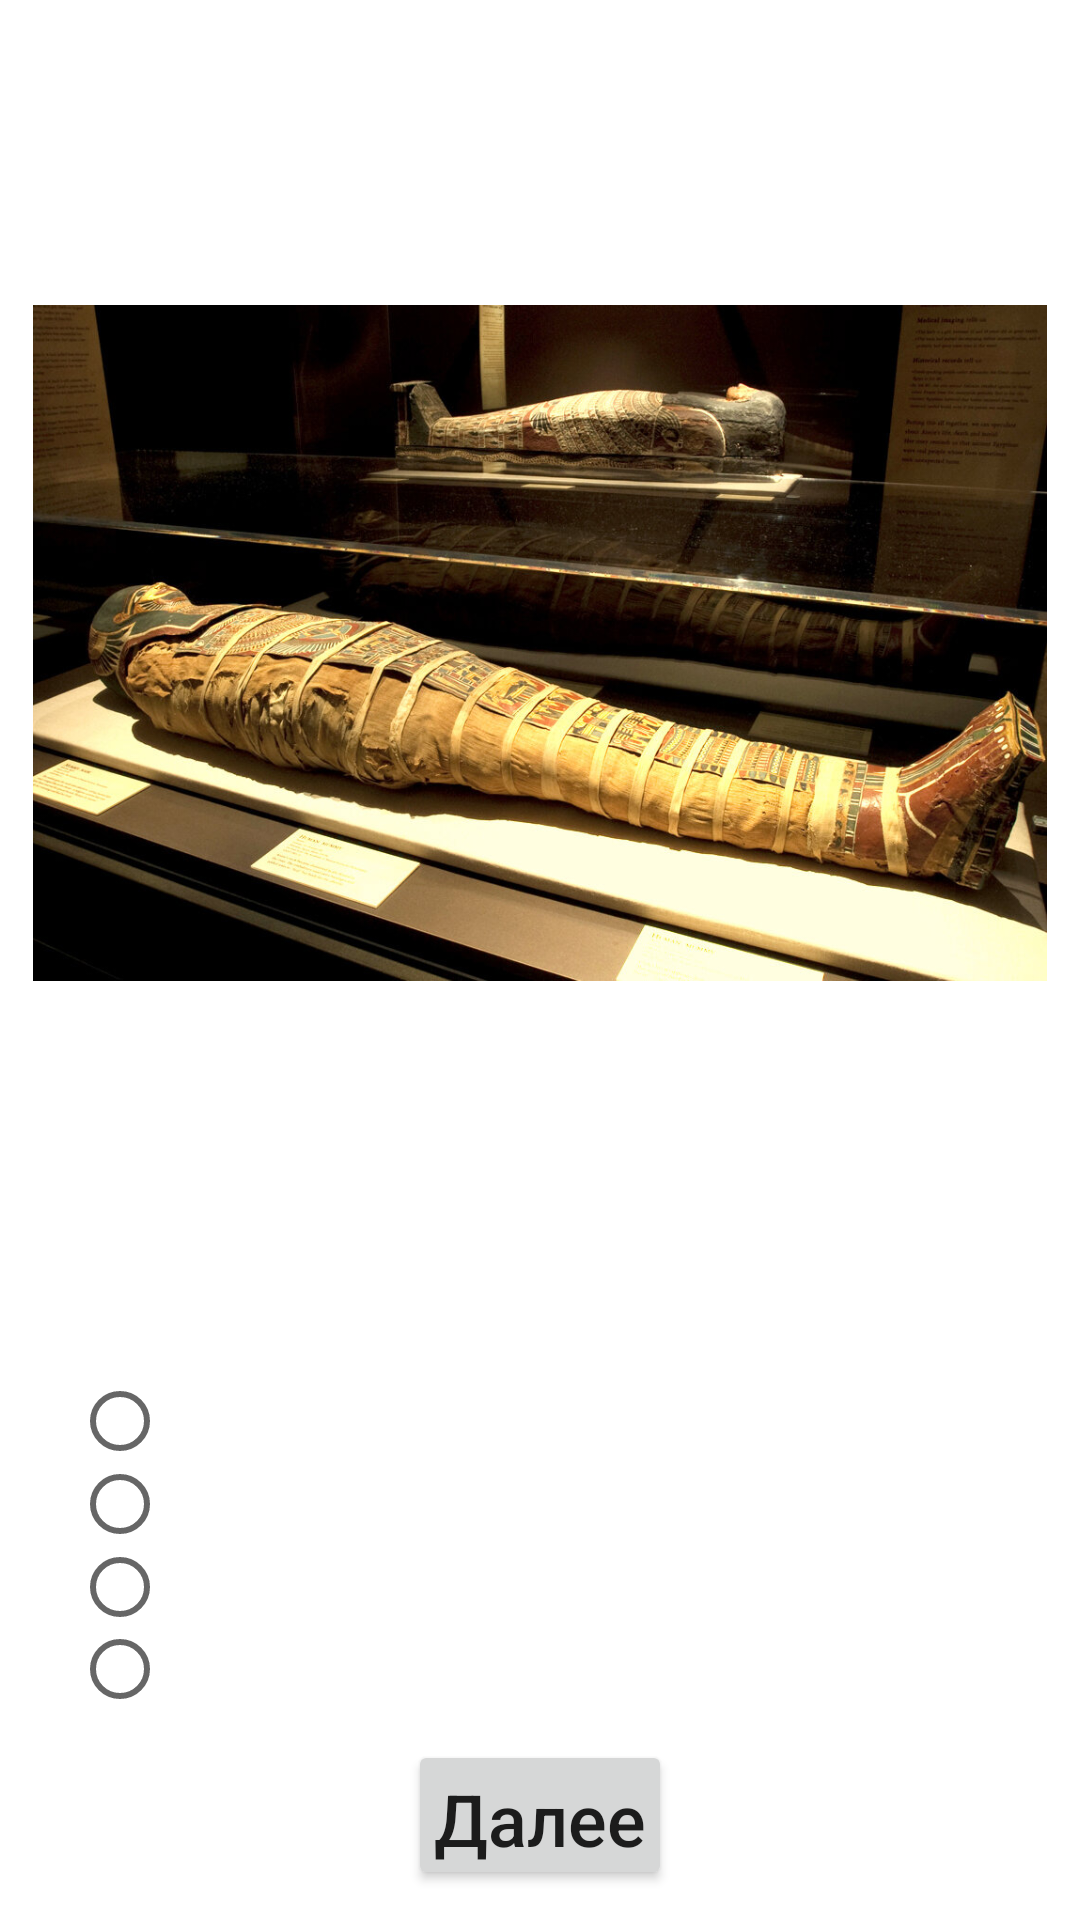

Write the Android layout XML for this screen, with the resource values it uses.
<!-- AndroidManifest.xml: application theme Theme.ExtraordinarySubstances -->
<!-- res/layout/firstquestion.xml -->
<?xml version="1.0" encoding="utf-8"?>
<RelativeLayout xmlns:android="http://schemas.android.com/apk/res/android"
    xmlns:app="http://schemas.android.com/apk/res-auto"
    android:layout_width="match_parent"
    android:layout_height="match_parent"
    android:orientation="vertical">

    <ImageView
        android:id="@+id/main_background"
        android:layout_width="match_parent"
        android:layout_height="match_parent"
        android:background="#FFFFFF"
        android:scaleType="centerCrop"
        android:src="@drawable/main_background" />

    <TextView
        android:id="@+id/questionText1"
        android:layout_width="match_parent"
        android:layout_height="wrap_content"
        android:text="@string/qw1"
        android:textColor="@color/white"
        android:textSize="18dp"
        android:padding="20dp"
        android:layout_below="@+id/image1"
        android:gravity="center" />


    <TextView
        android:id="@+id/title"
        android:layout_width="match_parent"
        android:layout_height="wrap_content"
        android:text="@string/title"
        android:textColor="@color/white"
        android:textSize="30dp"
        android:textStyle="bold"
        android:gravity="center" />


    <RadioGroup
        android:id="@+id/radioGroup"
        android:layout_width="match_parent"
        android:layout_height="wrap_content"
        android:orientation="vertical"
        android:layout_below="@+id/questionText1"
        android:layout_above="@id/container3">
        <RadioButton
            android:id="@+id/answ11"
            android:layout_width="match_parent"
            android:layout_height="wrap_content"
            android:layout_marginLeft="24dp"
            android:text="@string/answ11"
            android:textColor="@color/white"
            android:textSize="20dp"
            android:layout_weight="1" />

        <RadioButton
            android:id="@+id/answ12"
            android:layout_width="match_parent"
            android:layout_height="wrap_content"
            android:layout_marginLeft="24dp"
            android:text="@string/answ12"
            android:textColor="@color/white"
            android:textSize="20dp"
            android:layout_weight="1" />

        <RadioButton
            android:id="@+id/answ13"
            android:layout_width="match_parent"
            android:layout_height="wrap_content"
            android:layout_marginLeft="24dp"
            android:text="@string/answ13"
            android:textColor="@color/white"
            android:textSize="20dp"
            android:layout_weight="1" />

        <RadioButton
            android:id="@+id/answ14"
            android:layout_width="match_parent"
            android:layout_height="wrap_content"
            android:layout_marginLeft="24dp"
            android:text="@string/answ14"
            android:textColor="@color/white"
            android:textSize="20dp"
            android:layout_weight="1" />
    </RadioGroup>


    <LinearLayout
        android:id="@+id/container3"
        android:layout_width="wrap_content"
        android:layout_height="70dp"
        android:layout_alignParentBottom="true"
        android:layout_centerHorizontal="true"
        android:orientation="horizontal"
        android:padding="10dp">

        <Button
            android:id="@+id/buttonNext"
            android:layout_width="wrap_content"
            android:layout_height="wrap_content"
            android:paddingLeft="5dp"
            android:paddingRight="5dp"
            android:text="@string/next"
            android:textAllCaps="false"
            android:textSize="24sp" />
    </LinearLayout>

    <ImageView
        android:id="@+id/image1"
        android:layout_width="338dp"
        android:layout_height="278dp"
        android:layout_below="@id/title"
        android:layout_centerHorizontal="true"
        android:src="@drawable/image1" />

</RelativeLayout>
<!-- resources referenced by this layout -->
<resources>
  <color name="white">#FFFFFFFF</color>
  <!-- drawable image1: jpg bitmap (drawable, 189857 bytes) -->
  <string name="answ11">дихромат калия</string>
  <string name="answ12">кармин</string>
  <string name="answ13">ализарин</string>
  <string name="answ14">индиго</string>
  <string name="next">Далее</string>
  <string name="qw1">Древние египтяне заворачивали мумий в ткани, покрашенные этим красителем</string>
  <string name="title">Угадайте загаданное вещество</string>
  <style name="Theme.ExtraordinarySubstances" parent="Theme.MaterialComponents.DayNight.DarkActionBar">
          
          <item name="colorPrimary">@color/purple_500</item>
          <item name="colorPrimaryVariant">@color/purple_700</item>
          <item name="colorOnPrimary">@color/white</item>
          
          <item name="colorSecondary">@color/teal_200</item>
          <item name="colorSecondaryVariant">@color/teal_700</item>
          <item name="colorOnSecondary">@color/black</item>
          
          <item name="android:statusBarColor" tools:targetApi="l">?attr/colorPrimaryVariant</item>
          
      </style>
  <color name="purple_500">#FF6200EE</color>
  <color name="purple_700">#FF3700B3</color>
  <color name="teal_200">#FF03DAC5</color>
  <color name="teal_700">#FF018786</color>
  <color name="black">#FF000000</color>
</resources>
